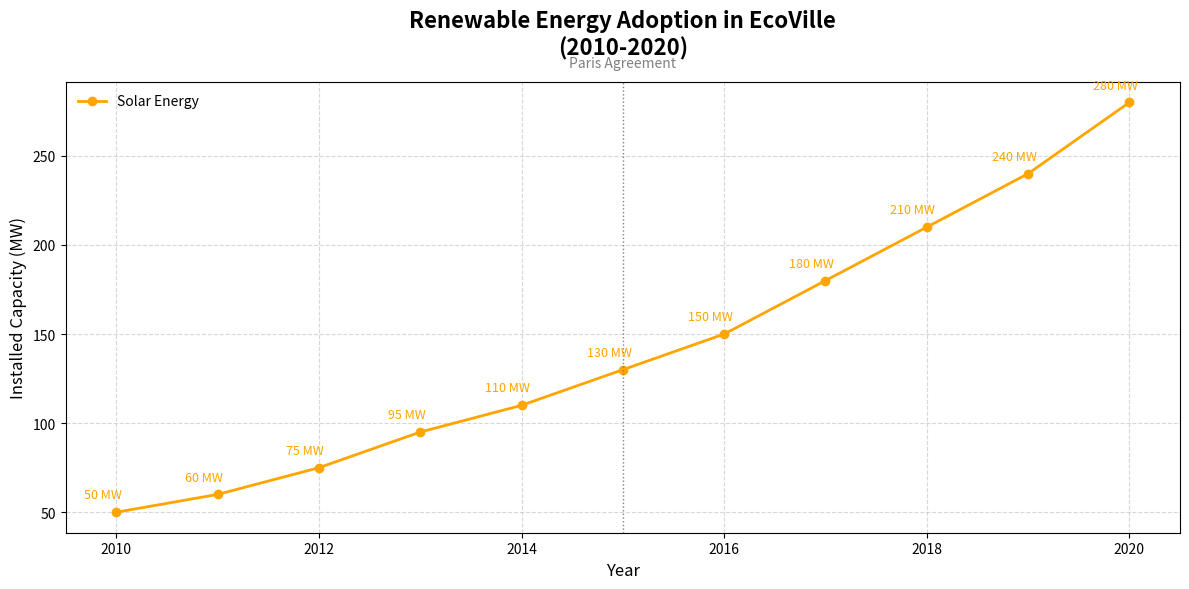

Recreate this plot in Python.
import matplotlib.pyplot as plt
import numpy as np

# Data for Renewable Energy Adoption in EcoVille
years = np.arange(2010, 2021)
solar_capacity = np.array([50, 60, 75, 95, 110, 130, 150, 180, 210, 240, 280])

# Create the plot
plt.figure(figsize=(12, 6))

# Plotting the Solar Energy data
plt.plot(years, solar_capacity, marker='o', linestyle='-', color='orange', label='Solar Energy', linewidth=2)

# Annotate each data point for Solar Energy
for i, (x, y) in enumerate(zip(years, solar_capacity)):
    plt.annotate(f'{y} MW', (x, y), textcoords="offset points", xytext=(-10,10), ha='center', fontsize=9, color='orange')

# Title and labels
plt.title('Renewable Energy Adoption in EcoVille\n(2010-2020)', fontsize=16, fontweight='bold', pad=20)
plt.xlabel('Year', fontsize=12)
plt.ylabel('Installed Capacity (MW)', fontsize=12)

# Legend and grid
plt.legend(loc='upper left', frameon=False)
plt.grid(True, linestyle='--', alpha=0.5)

# Adding a milestone marker
plt.axvline(x=2015, color='gray', linestyle=':', linewidth=1)
plt.text(2015, max(solar_capacity) + 20, 'Paris Agreement', ha='center', color='gray')

# Ensure layout is tidy and avoid overlap
plt.tight_layout()

# Show the plot
plt.show()
